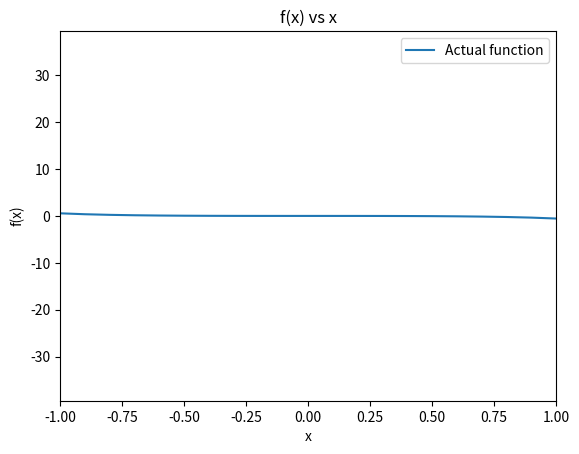

The matplotlib source for this figure:
import math
import numpy as np
import matplotlib.pyplot as plt
import pandas as pd

def f(x):
    return x - np.tan(x)

def fprime(x):
    return 1.0 - (np.cos(x))**-2

x = 0.0
tol = 10**-5
xvalues = [x, ]

for i in range(1, 1000):
    xnew= x - (f(x)/fprime(x))
    dif = np.abs(xnew - x)    
    print(i, xnew)
    xvalues.append(xnew)
    
    if dif <= tol:
        print(xnew, " is converged value")
        break
    
    x = xnew
    
    
    
xspace = np.arange(-2, 2, 0.1)

plt.plot(xspace, f(xspace), label = "Actual function")
#plt.plot(xvalues, f(xvalues), label = "Path of root finding")

plt.xlabel("x")
plt.ylabel("f(x)")
plt.title("f(x) vs x")
plt.xlim(-1, 1)

plt.legend()
plt.show()























    
    
    
    
    
    
    
    
    
    
    
    
    
    
    